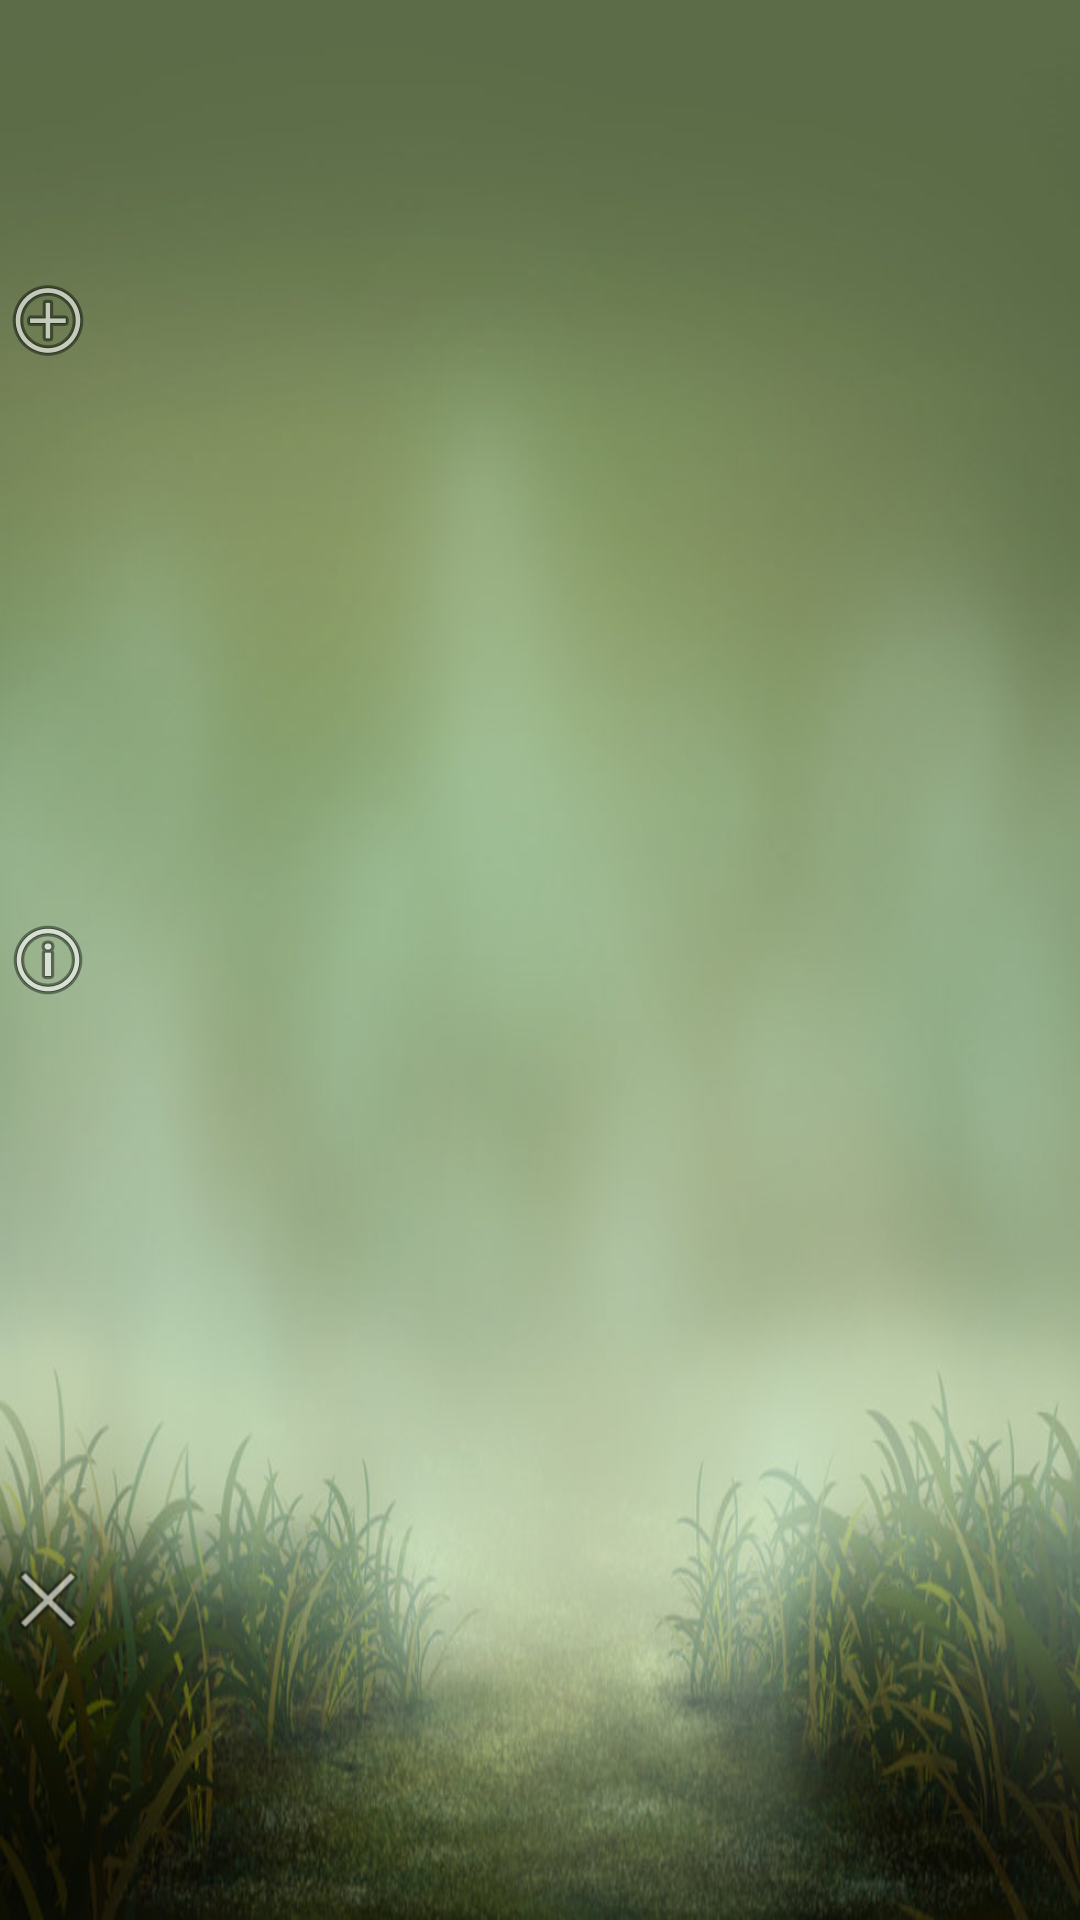

Here is an Android app screen rendered from its layout file. Give the layout XML and the strings, colors and styles it references.
<!-- AndroidManifest.xml: application theme AppTheme -->
<!-- res/layout/main.xml -->
<LinearLayout xmlns:android="http://schemas.android.com/apk/res/android"
    xmlns:tools="http://schemas.android.com/tools"
    android:layout_width="match_parent"
    android:layout_height="fill_parent"
    android:background="@drawable/fondo"
    android:orientation="vertical" >

    <ImageButton
        android:id="@+id/btnAdd"
        style="@style/button"
        android:layout_width="wrap_content"
        android:layout_height="wrap_content"
        android:layout_weight="1"
        android:contentDescription="@string/addLibro"
        android:onClick="btAddLibro"
        android:src="@android:drawable/ic_menu_add"
        android:tag="@string/addLibro" />

    <ImageButton
        android:id="@+id/btnList"
        style="@style/button"
        android:layout_width="wrap_content"
        android:layout_height="wrap_content"
        android:layout_weight="1"
        android:contentDescription="@string/listLibro"
        android:onClick="btListLibro"
        android:src="@android:drawable/ic_menu_info_details"
        android:tag="@string/listLibro" />

    <ImageButton
        android:id="@+id/btnExit"
        style="@style/button"
        android:layout_width="wrap_content"
        android:layout_height="wrap_content"
        android:layout_weight="1"
        android:contentDescription="@string/salir"
        android:onClick="btExit"
        android:src="@android:drawable/ic_menu_close_clear_cancel"
        android:tag="@string/salir" />

</LinearLayout>
<!-- resources referenced by this layout -->
<resources>
  <!-- drawable fondo: jpg bitmap (drawable, 69252 bytes) -->
  <string name="addLibro">Añadir libro</string>
  <string name="listLibro">Listar Libros</string>
  <string name="salir">Salir</string>
  <style name="button">
      <item name="android:background">@drawable/selector_botones</item>
  </style>
  <style name="AppTheme" parent="@android:style/Theme.NoTitleBar.Fullscreen" />
  <!-- drawable selector_botones (drawable) -->
  <?xml version="1.0" encoding="utf-8"?>
  <selector xmlns:android="http://schemas.android.com/apk/res/android" >
      <gradient
                  android:endColor="@color/estandar_dark"
                  android:startColor="@color/estandar_light"
                  android:angle="270" />
  
  </selector>
  <color name="estandar_dark">#25A</color>
  <color name="estandar_light">#37D</color>
</resources>
